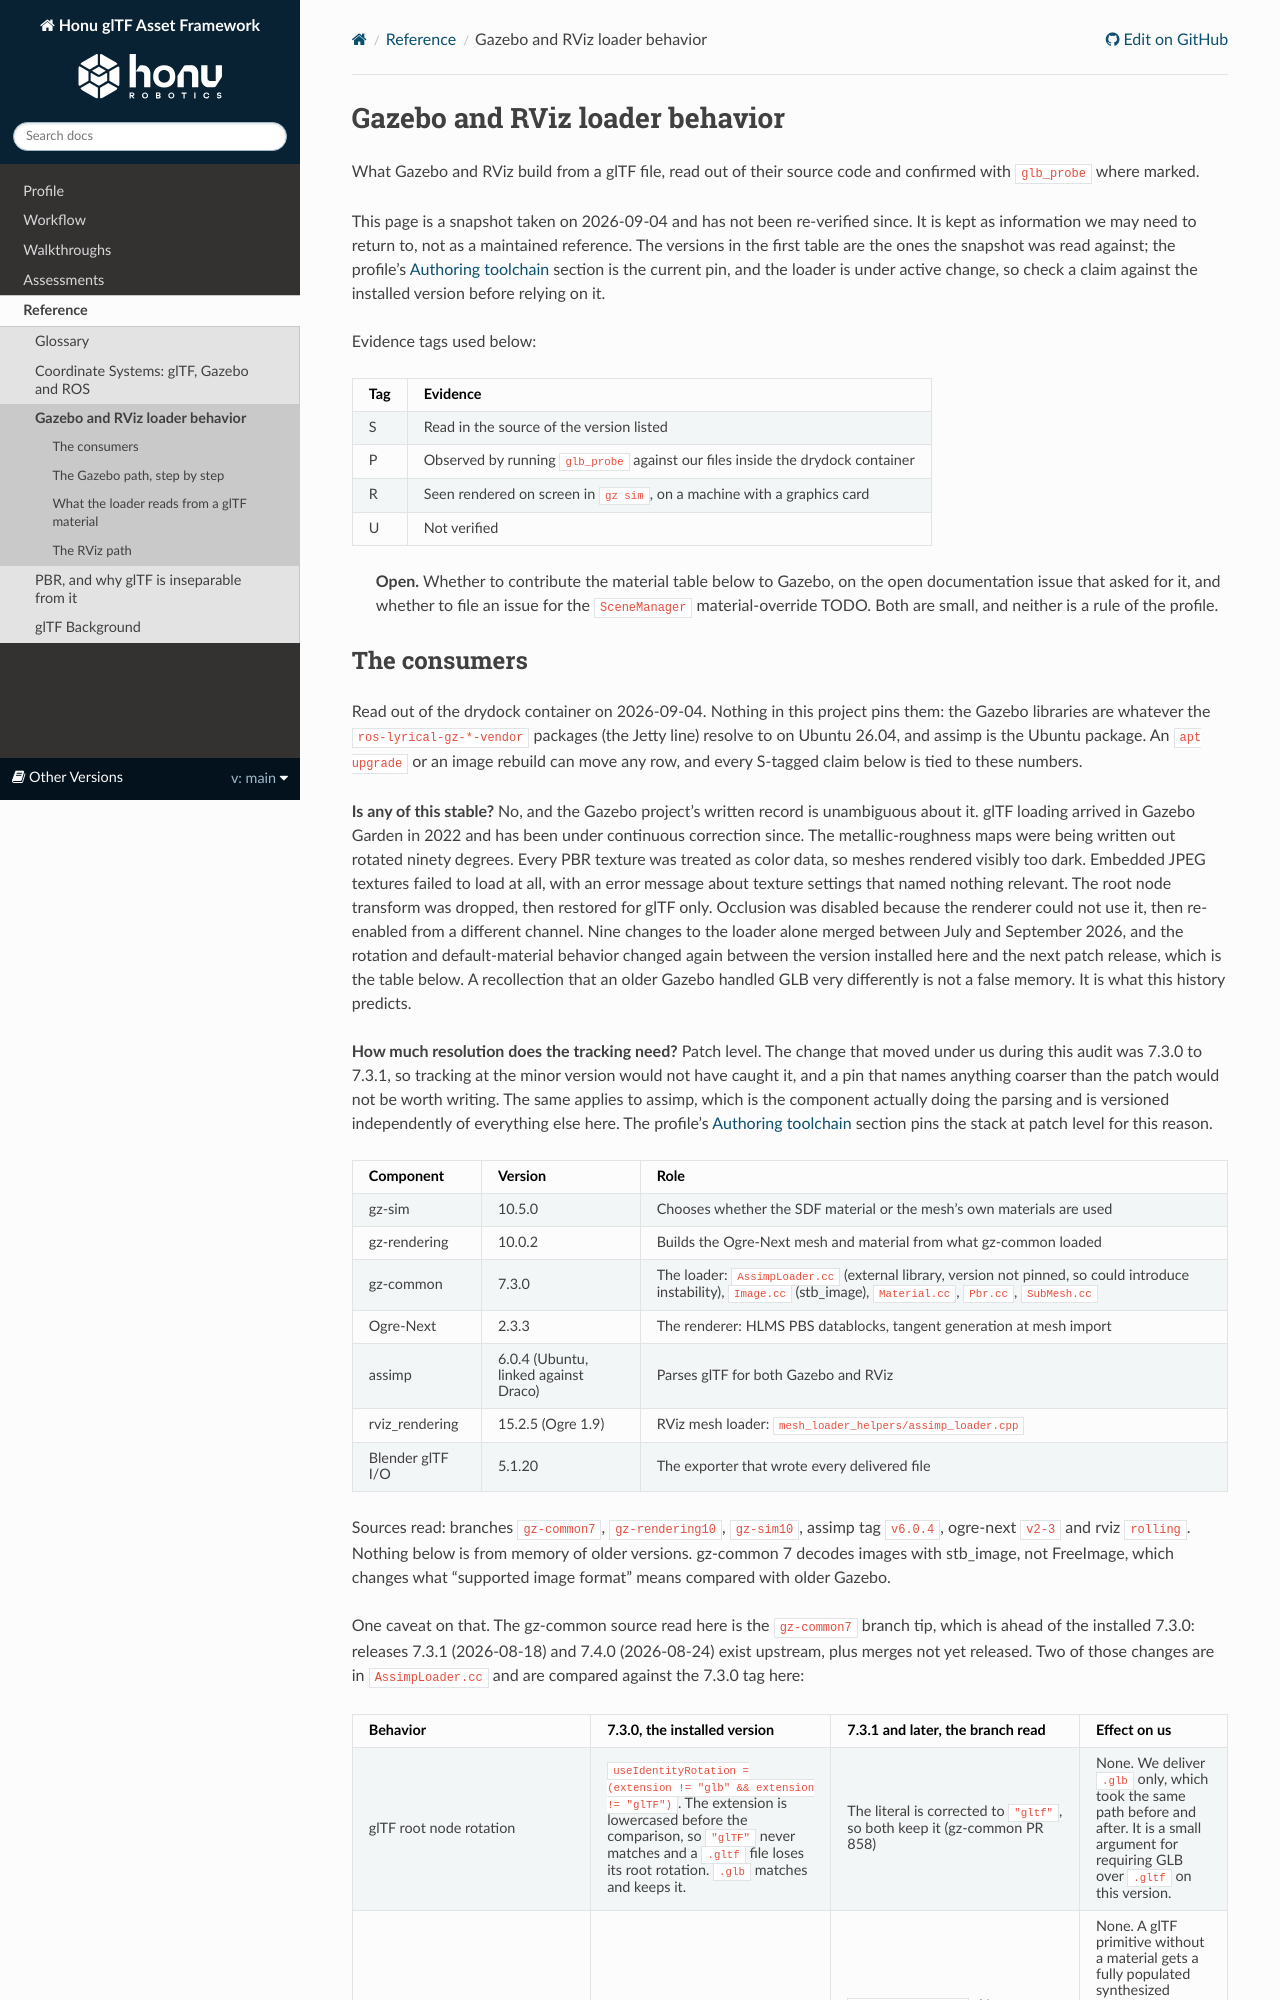

repository: HonuRobotics/gltf-robotics · page: main/reference/loader-behavior.html · generator: sphinx

# Gazebo and RViz loader behavior

What Gazebo and RViz build from a glTF file, read out of their source code and confirmed with `glb_probe` where marked.

This page is a snapshot taken on 2026-09-04 and has not been re-verified since. It is kept as information we may need to return to, not as a maintained reference. The versions in the first table are the ones the snapshot was read against; the profile's [Authoring toolchain](../profile.md#authoring-toolchain) section is the current pin, and the loader is under active change, so check a claim against the installed version before relying on it.

Evidence tags used below:

| Tag | Evidence |
|---|---|
| S | Read in the source of the version listed |
| P | Observed by running `glb_probe` against our files inside the drydock container |
| U | Not verified |

> **Open.** Whether to contribute the material table below to Gazebo, on the open documentation issue that asked for it, and whether to file an issue for the `SceneManager` material-override TODO. Both are small, and neither is a rule of the profile.
